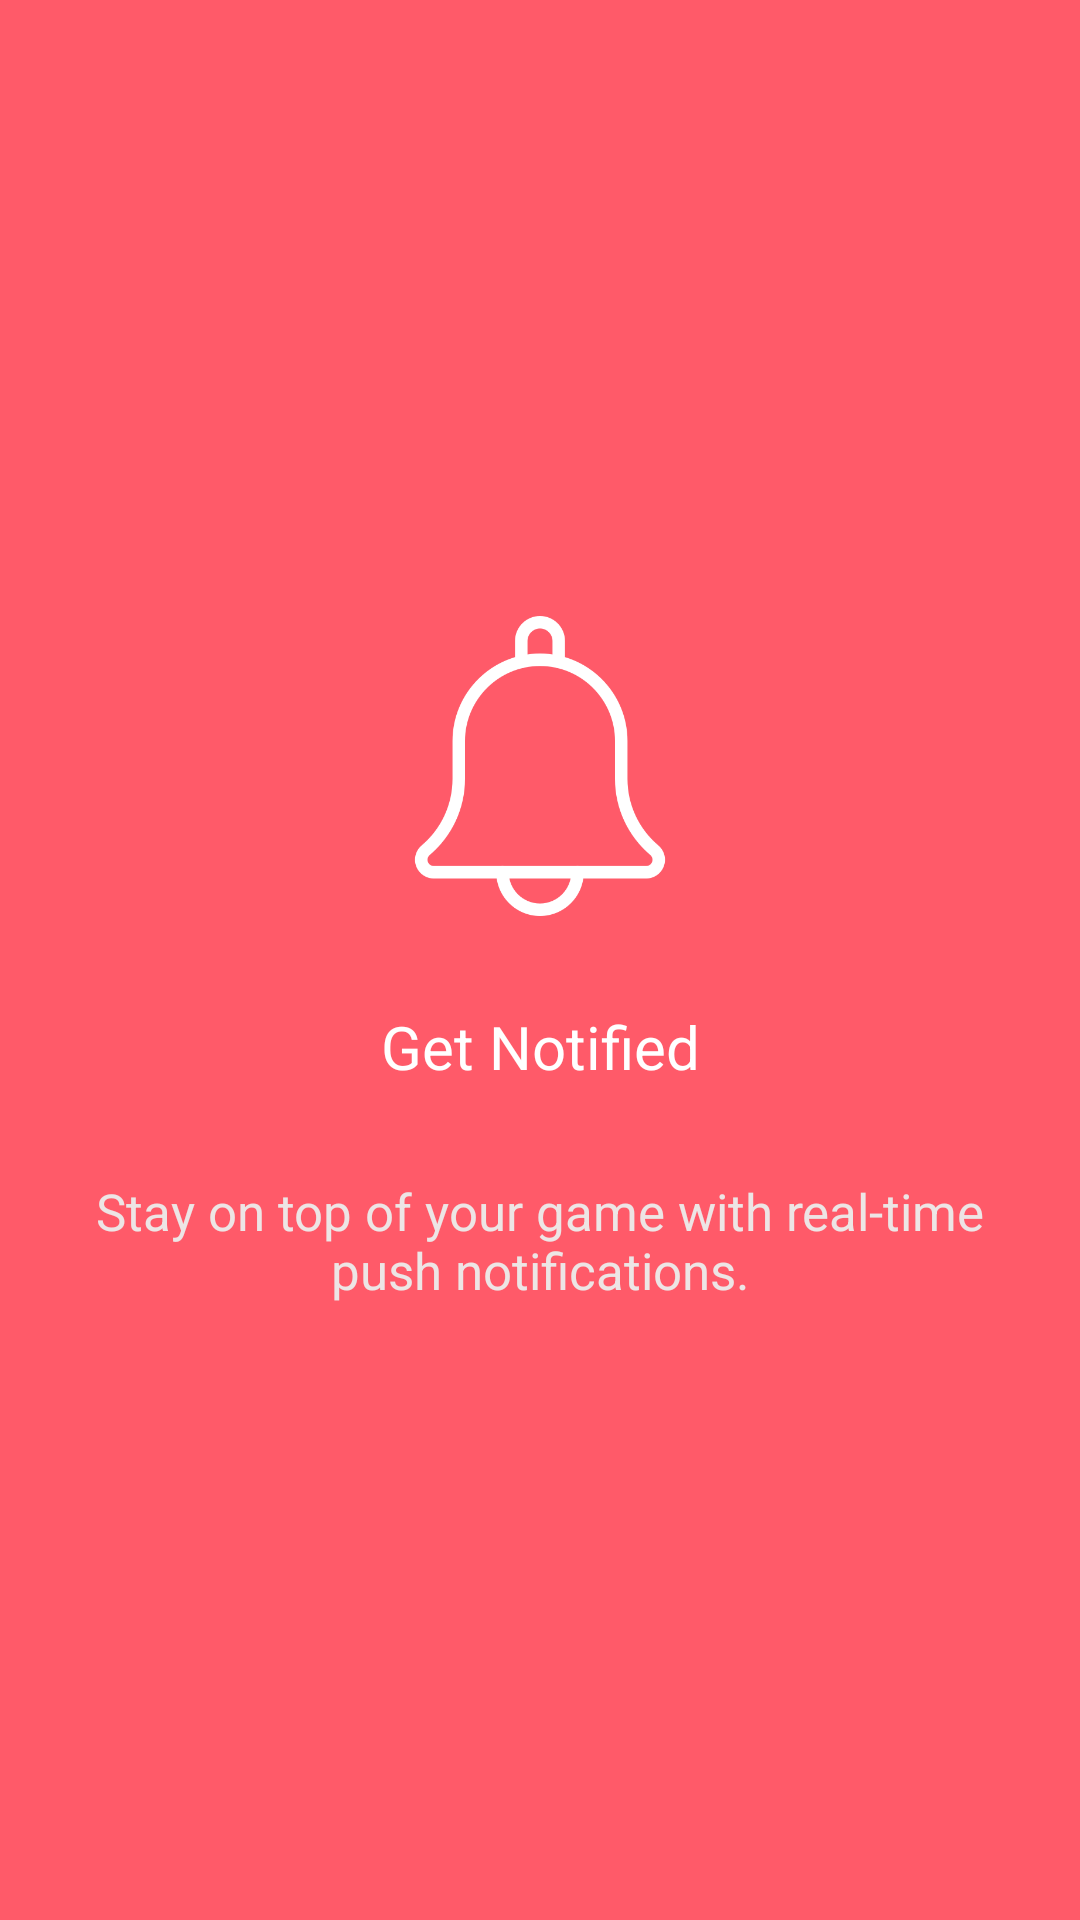

Here is an Android app screen rendered from its layout file. Give the layout XML and the strings, colors and styles it references.
<!-- AndroidManifest.xml: application theme Theme.Egzamen -->
<!-- res/layout/fragment_view4.xml -->
<?xml version="1.0" encoding="utf-8"?>
<LinearLayout
    xmlns:android="http://schemas.android.com/apk/res/android"
    xmlns:tools="http://schemas.android.com/tools"
    android:layout_width="match_parent"
    android:layout_height="match_parent"
    android:orientation="vertical"
    android:gravity="center"
    android:background="@color/red"
    tools:context=".ViewFragment4">

    <ImageView
        android:layout_width="100dp"
        android:layout_height="100dp"
        android:src="@drawable/notify_img"/>

    <TextView
        android:layout_width="match_parent"
        android:layout_height="wrap_content"
        android:textSize="20sp"
        android:text="Get Notified"
        android:gravity="center"
        android:textColor="@color/white"
        android:layout_marginTop="30dp"
        android:layout_marginBottom="30dp"/>

    <TextView
        android:layout_width="wrap_content"
        android:layout_height="wrap_content"
        android:text="Stay on top of your game with real-time push notifications."
        android:layout_marginHorizontal="15dp"
        android:textColor="#EDE5E5"
        android:gravity="center"
        android:textSize="17sp"/>


</LinearLayout>
<!-- resources referenced by this layout -->
<resources>
  <color name="red">#ff5a69</color>
  <color name="white">#FFFFFFFF</color>
  <!-- drawable notify_img: png bitmap (drawable, 14558 bytes) -->
  <style name="Theme.Egzamen" parent="Theme.MaterialComponents.DayNight.NoActionBar">
          
          <item name="colorPrimary">@color/purple_500</item>
          <item name="colorPrimaryVariant">@color/white</item>
          <item name="colorOnPrimary">@color/white</item>
          
          <item name="colorSecondary">@color/teal_200</item>
          <item name="colorSecondaryVariant">@color/teal_700</item>
          <item name="colorOnSecondary">@color/black</item>
          
          <item name="android:statusBarColor" tools:targetApi="l">?attr/colorPrimaryVariant</item>
          
      </style>
  <color name="purple_500">#FF6200EE</color>
  <color name="teal_200">#FF03DAC5</color>
  <color name="teal_700">#FF018786</color>
  <color name="black">#FF000000</color>
</resources>
